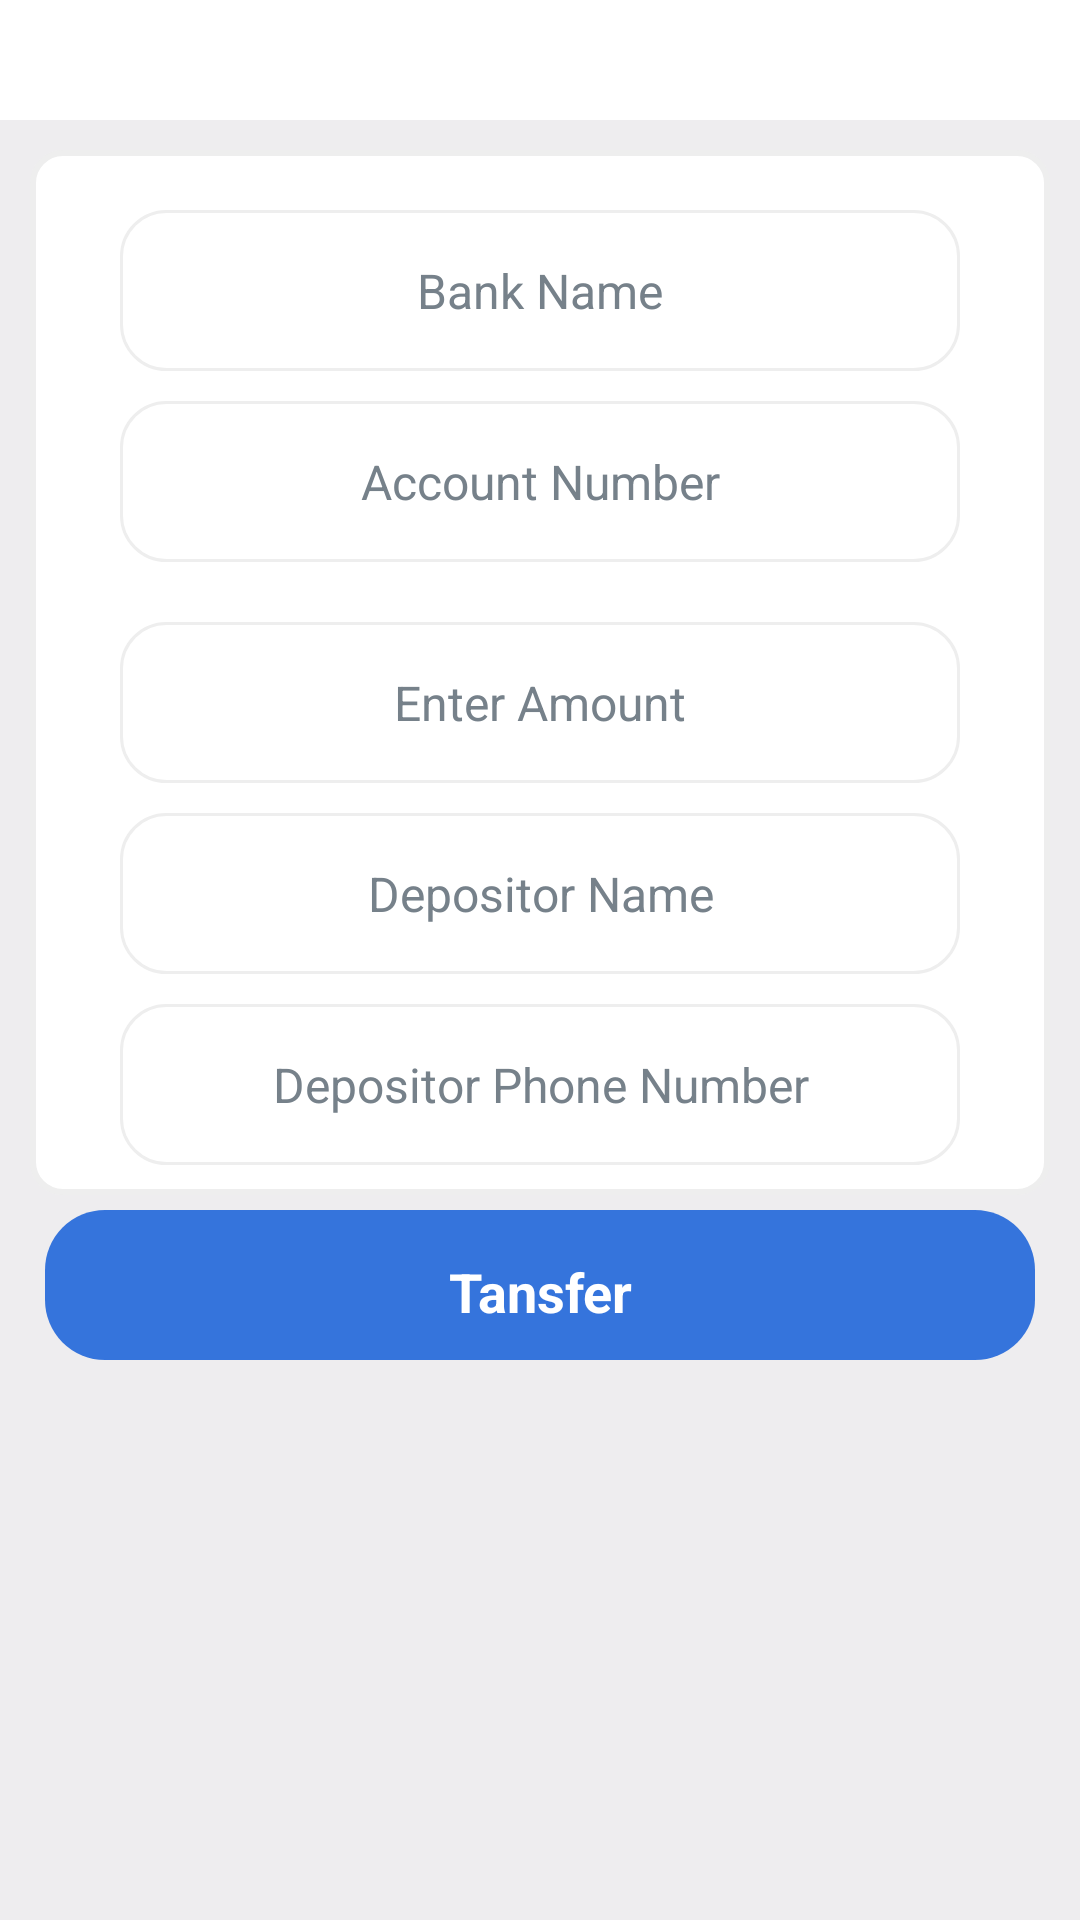

Reconstruct the res/layout file that produces this screen, plus the resources it refers to.
<!-- AndroidManifest.xml: application theme Theme.SmartPay -->
<!-- res/layout/activity_bank_transfer.xml -->
<?xml version="1.0" encoding="utf-8"?>
<LinearLayout xmlns:android="http://schemas.android.com/apk/res/android"
    xmlns:app="http://schemas.android.com/apk/res-auto"
    xmlns:tools="http://schemas.android.com/tools"
    android:layout_width="match_parent"
    android:layout_height="match_parent"
    android:background="@color/background"
    android:orientation="vertical"
    tools:context=".banktransfer.BankTransfer">
    <RelativeLayout
        android:layout_width="match_parent"
        android:layout_height="wrap_content"
        android:background="@color/white">

        <ImageView
            android:id="@+id/backbank"
            android:layout_width="wrap_content"
            android:layout_height="40dp"
            android:clickable="true"
            android:paddingRight="360dp"
            android:src="@drawable/back" />

        <TextView
            android:id="@+id/toolbarTitle"
            android:layout_width="match_parent"
            android:layout_height="wrap_content"
            android:layout_centerInParent="true"
            android:layout_marginLeft="10dp"
            android:text="title"
            android:textAppearance="@style/Base.TextAppearance.AppCompat.Medium"
            android:textColor="@color/colorPrimary"
            android:visibility="gone" />


        <ImageView
            android:id="@+id/logo_icon"
            android:layout_width="160dp"
            android:layout_height="30dp"
            android:layout_centerInParent="true"
            android:layout_marginLeft="45dp"
            android:layout_marginRight="45dp"
            android:src="@drawable/logo2"
            android:visibility="visible" />


    </RelativeLayout>

    <LinearLayout
        android:id="@+id/llPayout1"
        android:layout_width="match_parent"
        android:layout_height="wrap_content"
        android:layout_below="@+id/toolbar"
        android:layout_marginLeft="10dp"
        android:layout_marginTop="10dp"
        android:layout_marginRight="10dp"
        android:background="@drawable/grey_rounded_bg"
        android:orientation="vertical">



        <EditText
            android:id="@+id/edtBankName"
            android:layout_width="match_parent"
            android:layout_height="wrap_content"
            android:layout_below="@+id/head"
            android:layout_gravity="center"
            android:layout_marginLeft="20dp"
            android:layout_marginTop="10dp"
            android:layout_marginRight="20dp"
            android:background="@drawable/edit_text_rounded"
            android:gravity="center"
            android:hint="Bank Name"
            android:padding="16dp"
            android:textColor="@color/Tex"
            android:textColorHint="@color/textSub"
            android:textSize="16sp" />


        <EditText
            android:id="@+id/edtAccountNo"
            android:layout_width="match_parent"
            android:layout_height="wrap_content"
            android:layout_below="@+id/head"
            android:layout_gravity="center"
            android:layout_marginLeft="20dp"
            android:layout_marginTop="10dp"
            android:layout_marginRight="20dp"
            android:background="@drawable/edit_text_rounded"
            android:gravity="center"
            android:hint="Account Number"
            android:padding="16dp"
            android:textColor="@color/Tex"
            android:textColorHint="@color/textSub"
            android:textSize="16sp" />


        <EditText
            android:id="@+id/edtBankTransferAmount"
            android:layout_width="match_parent"
            android:layout_height="wrap_content"
            android:layout_below="@+id/head"
            android:layout_gravity="center"
            android:layout_marginLeft="20dp"
            android:layout_marginTop="20dp"
            android:layout_marginRight="20dp"
            android:background="@drawable/edit_text_rounded"
            android:gravity="center"
            android:hint="Enter Amount"
            android:inputType="numberDecimal"
            android:lines="1"
            android:padding="16dp"
            android:textColor="@color/Tex"
            android:textColorHint="@color/textSub"
            android:textSize="16sp" />

        <EditText
            android:id="@+id/edtBankDepositerName"
            android:layout_width="match_parent"
            android:layout_height="wrap_content"
            android:layout_below="@+id/head"
            android:layout_gravity="center"
            android:layout_marginLeft="20dp"
            android:layout_marginTop="10dp"
            android:layout_marginRight="20dp"
            android:background="@drawable/edit_text_rounded"
            android:gravity="center"
            android:hint="Depositor Name"
            android:padding="16dp"
            android:textColor="@color/Tex"
            android:textColorHint="@color/textSub"
            android:textSize="16sp" />

        <EditText
            android:id="@+id/edtBankDepositerNumber"
            android:layout_width="match_parent"
            android:layout_height="wrap_content"
            android:layout_below="@+id/head"
            android:layout_gravity="center"
            android:layout_marginLeft="20dp"
            android:layout_marginTop="10dp"
            android:layout_marginRight="20dp"
            android:background="@drawable/edit_text_rounded"
            android:gravity="center"
            android:hint="Depositor Phone Number"
            android:inputType="number"
            android:lines="1"
            android:padding="16dp"
            android:textColor="@color/Tex"
            android:textColorHint="@color/textSub"
            android:textSize="16sp" />
    </LinearLayout>

    <LinearLayout
        android:id="@+id/Transfer"
        android:layout_width="match_parent"
        android:layout_height="50dp"
        android:layout_gravity="center"
        android:layout_marginLeft="15dp"
        android:layout_marginTop="5dp"
        android:layout_marginRight="15dp"
        android:background="@drawable/blue_rounded_bg"
        android:orientation="vertical"
        android:paddingTop="10dp">


        <TextView
            android:layout_width="wrap_content"
            android:layout_height="wrap_content"
            android:layout_gravity="center"
            android:gravity="center"
            android:padding="5dp"
            android:text="Tansfer"
            android:textColor="@color/white"
            android:textSize="18sp"
            android:textStyle="bold" />

    </LinearLayout>


</LinearLayout>
<!-- resources referenced by this layout -->
<resources>
  <color name="Tex">#ff404547</color>
  <color name="background">#EEEDEF</color>
  <color name="colorPrimary">#2D383F</color>
  <color name="textSub">#ff76818a</color>
  <color name="white">#FFFFFFFF</color>
  <!-- drawable blue_rounded_bg (drawable) -->
  <?xml version="1.0" encoding="utf-8"?>
  <shape xmlns:android="http://schemas.android.com/apk/res/android">
  
      <gradient
          android:startColor="#3574DC"
          android:endColor="#3574DC"
          />
  
      <corners
          android:radius="20dp"
  
          />
  </shape>
  <!-- drawable edit_text_rounded (drawable) -->
  <?xml version="1.0" encoding="utf-8"?>
  <shape xmlns:android="http://schemas.android.com/apk/res/android">
      android:padding="15dp"
      android:shape="rectangle">
  
      <solid android:color="#FFFFFF" />
      <corners
          android:bottomLeftRadius="15dp"
          android:bottomRightRadius="15dp"
          android:topLeftRadius="15dp"
          android:topRightRadius="15dp" />
      <stroke
          android:width="1dip"
          android:color="@color/grey_light_tertiary" />
  
  
  </shape>
  <!-- drawable grey_rounded_bg (drawable) -->
  <?xml version="1.0" encoding="utf-8"?>
  <shape xmlns:android="http://schemas.android.com/apk/res/android"
      android:shape="rectangle">
  
      <stroke
          android:width="2dp"
          android:color="@color/grey_light_tertiary" />
      <padding
          android:bottom="10dp"
          android:left="10dp"
          android:right="10dp"
          android:top="10dp" />
      <corners android:radius="10dp" />
      <solid android:color="@color/white" />
  
  </shape>
  <style name="Theme.SmartPay" parent="Theme.MaterialComponents.DayNight.NoActionBar">
          
          <item name="colorPrimary">#2D383F</item>
          <item name="colorPrimaryVariant">#100b20</item>
          <item name="colorOnPrimary">@color/white</item>
          
          <item name="colorSecondary">#a9aaac</item>
          <item name="colorSecondaryVariant">@color/teal_700</item>
          <item name="colorOnSecondary">@color/black</item>
          
          <item name="android:statusBarColor" tools:targetApi="l">?attr/colorPrimaryVariant</item>
          
      </style>
  <color name="grey_light_tertiary">#eeeeee</color>
  <color name="teal_700">#FF018786</color>
  <color name="black">#FF000000</color>
</resources>
